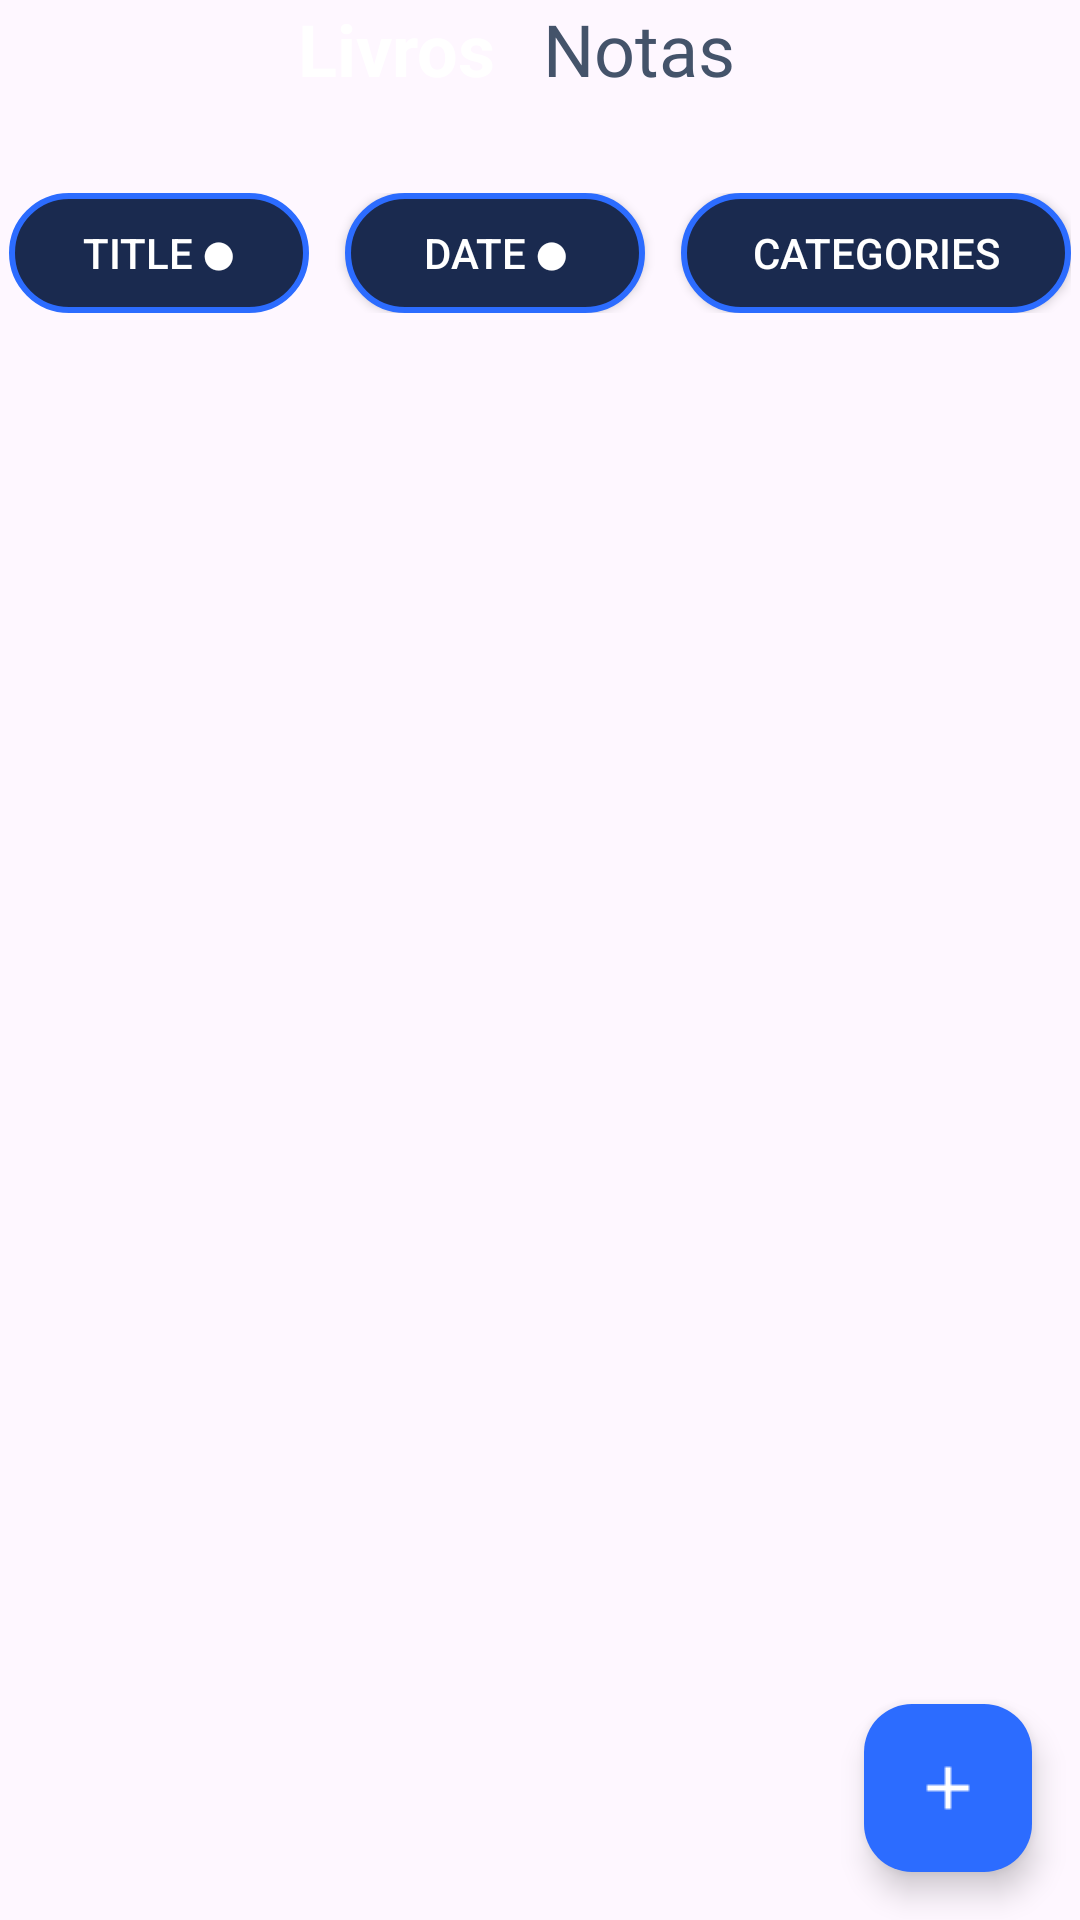

Android layout source for this screen:
<!-- AndroidManifest.xml: application theme Theme.Leitor -->
<!-- res/layout/book_tab_activity.xml -->
<?xml version="1.0" encoding="utf-8"?>
<androidx.constraintlayout.widget.ConstraintLayout
    xmlns:android="http://schemas.android.com/apk/res/android"
    xmlns:app="http://schemas.android.com/apk/res-auto"
    android:layout_width="match_parent"
    android:layout_height="match_parent">

    <LinearLayout
        android:id="@+id/tabLayout"
        android:layout_width="wrap_content"
        android:layout_height="wrap_content"
        android:orientation="horizontal"
        android:gravity="center"
        xmlns:android="http://schemas.android.com/apk/res/android"
        xmlns:app="http://schemas.android.com/apk/res-auto"
        app:layout_constraintTop_toTopOf="parent"
        app:layout_constraintStart_toStartOf="parent"
        app:layout_constraintEnd_toEndOf="parent">

        <TextView
            android:layout_width="wrap_content"
            android:layout_height="wrap_content"
            android:text="Livros"
            android:textColor="#FFFFFF"
            android:textStyle="bold"
            android:textSize="24sp"
            android:paddingEnd="16dp" />

        <TextView
            android:id="@+id/tabNotas"
            android:layout_width="wrap_content"
            android:layout_height="wrap_content"
            android:text="Notas"
            android:textColor="#44536A"
            android:textSize="24sp"
            android:fontFamily="@font/kadwa"
            android:paddingEnd="16dp" />
    </LinearLayout>

    <View
        android:layout_width="40dp"
        android:layout_height="4dp"
        android:layout_marginTop="4dp"
        android:layout_marginLeft="16dp"
        android:background="@drawable/tab_underline"
        app:layout_constraintTop_toBottomOf="@id/tabLayout"
        app:layout_constraintStart_toStartOf="@id/tabLayout" />

    <LinearLayout
        android:id="@+id/sortOptions"
        android:layout_width="match_parent"
        android:layout_height="wrap_content"
        android:orientation="horizontal"
        android:layout_marginTop="32dp"
        android:gravity="center"
        app:layout_constraintTop_toBottomOf="@id/tabLayout"
        app:layout_constraintStart_toStartOf="parent"
        app:layout_constraintEnd_toEndOf="parent">

        <LinearLayout
            android:id="@+id/bookFilterLayout"
            android:layout_width="wrap_content"
            android:layout_height="wrap_content"
            android:orientation="horizontal"
            android:gravity="center">

            <androidx.appcompat.widget.AppCompatButton
                android:id="@+id/bookToggleTitle"
                android:layout_width="wrap_content"
                android:layout_height="40dp"
                android:minWidth="100dp"
                android:layout_marginEnd="12dp"
                android:text="Title ⬤"
                android:textColor="@android:color/white"
                android:background="@drawable/toggle_button_selector"
                android:stateListAnimator="@null"
                android:elevation="0dp" />

            <androidx.appcompat.widget.AppCompatButton
                android:id="@+id/bookToggleDate"
                android:layout_width="wrap_content"
                android:layout_height="40dp"
                android:minWidth="100dp"
                android:layout_marginEnd="12dp"
                android:text="Date ⬤"
                android:textColor="@android:color/white"
                android:background="@drawable/toggle_button_selector" />

            <androidx.appcompat.widget.AppCompatButton
                android:id="@+id/bookChooseCategories"
                android:layout_width="wrap_content"
                android:layout_height="40dp"
                android:minWidth="130dp"
                android:text="Categories"
                android:textColor="@android:color/white"
                android:background="@drawable/toggle_button_selector" />
        </LinearLayout>
    </LinearLayout>


    <ScrollView
        android:layout_width="0dp"
        android:layout_height="0dp"
        android:layout_marginTop="16dp"
        app:layout_constraintTop_toBottomOf="@id/sortOptions"
        app:layout_constraintBottom_toBottomOf="parent"
        app:layout_constraintStart_toStartOf="parent"
        app:layout_constraintEnd_toEndOf="parent">

        <GridLayout
            android:id="@+id/bookGrid"
            android:layout_width="match_parent"
            android:layout_height="wrap_content"
            android:columnCount="2"
            android:orientation="horizontal"
            android:paddingBottom="100dp">

            <androidx.recyclerview.widget.RecyclerView
                android:id="@+id/bookRecycler"
                android:layout_width="match_parent"
                android:layout_height="match_parent"
                android:padding="8dp"
                android:clipToPadding="false"
                />

        </GridLayout>
    </ScrollView>

    <com.google.android.material.floatingactionbutton.FloatingActionButton
        android:id="@+id/fabAdd"
        android:layout_width="wrap_content"
        android:layout_height="wrap_content"
        android:src="@drawable/ic_add"
        app:backgroundTint="#2C6CFF"
        app:tint="#FFFFFF"
        app:layout_constraintBottom_toBottomOf="parent"
        app:layout_constraintEnd_toEndOf="parent"
        android:layout_margin="16dp" />
</androidx.constraintlayout.widget.ConstraintLayout>
<!-- resources referenced by this layout -->
<resources>
  <!-- drawable ic_add: png bitmap (drawable, 213 bytes) -->
  <!-- drawable toggle_button_selector (drawable) -->
  <selector xmlns:android="http://schemas.android.com/apk/res/android">
      <item android:state_pressed="true">
          <shape android:shape="rectangle">
              <solid android:color="#2C6CFF" />
              <corners android:radius="100dp" />
          </shape>
      </item>
      <item>
          <shape android:shape="rectangle">
              <solid android:color="#1A2A4F" />
              <stroke android:width="2dp" android:color="#2C6CFF" />
              <corners android:radius="100dp" />
          </shape>
      </item>
  </selector>
  <style name="Theme.Leitor" parent="Base.Theme.Leitor" />
  <style name="Base.Theme.Leitor" parent="Theme.Material3.DayNight.NoActionBar">
      </style>
</resources>
